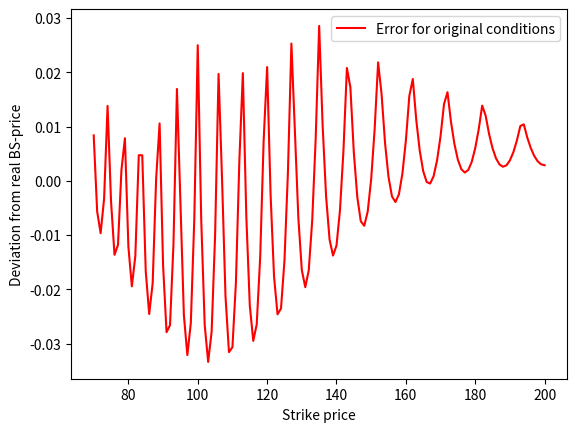
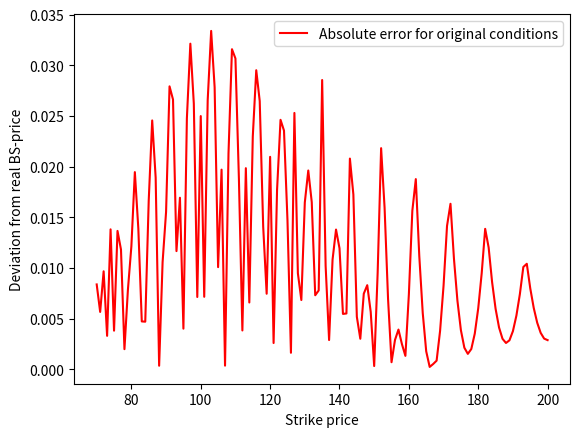

Recreate these plots in Python, in order.
# C-Exercise 04, SS 2023

import math
import re
import numpy as np
import scipy.stats
import matplotlib.pyplot as plt


# part a)
# computes the price of european calls in the CRR model
def CRR_EuCall(S_0, r, sigma, T, M, K):
    # compute values of u, d and q
    delta_t = T / M
    alpha = math.exp(r * delta_t)
    beta = 1 / 2 * (1 / alpha + alpha * math.exp(math.pow(sigma, 2) * delta_t))
    u = beta + math.sqrt(math.pow(beta, 2) - 1)
    d = 1 / u
    q = (math.exp(r * delta_t) - d) / (u - d)

    # allocate matrix S
    S = np.empty((M + 1, M + 1))

    # fill matrix S with stock prices
    for i in range(1, M + 2, 1):
        for j in range(1, i + 1, 1):
            S[j - 1, i - 1] = S_0 * math.pow(u, j - 1) * math.pow(d, i - j)

    # V will contain the call prices
    V = np.empty((M + 1, M + 1))
    # compute the prices of the call at time T
    V[:, M] = np.maximum(S[:, M] - K, 0)

    # define recursion function
    def g(k):
        return math.exp(-r * delta_t) * (q * V[1:k + 1, k] +
                                         (1 - q) * V[0:k, k])

    # compute call prices at t_i
    for k in range(M, 0, -1):
        V[0:k, k - 1] = g(k)

    # return the price of the call at time t_0 = 0
    return V[0, 0]


# part b)
# computes the price of a call in the Black-Scholes model
def BlackScholes_EuCall(t, S_t, r, sigma, T, K):
    d_1 = (math.log(S_t / K) + (r + 1 / 2 * math.pow(sigma, 2)) *
           (T - t)) / (sigma * math.sqrt(T - t))
    d_2 = d_1 - sigma * math.sqrt(T - t)
    phi = scipy.stats.norm.cdf(d_1)
    C = S_t * phi - K * math.exp(-r * (T - t)) * scipy.stats.norm.cdf(d_2)
    return C


# part c)
# test parameters
S_0 = 100
r = 0.03
sigma = 0.3
T = 1
K = range(70, 201, 1)
M = 100

V_0 = np.empty(131, dtype=float)
V_0_BS = np.empty(131, dtype=float)

for i in range(0, len(K)):
    V_0[i] = CRR_EuCall(S_0, r, sigma, T, M, K[i])
    V_0_BS[i] = BlackScholes_EuCall(0, S_0, r, sigma, T, K[i])

# plot the error of the approximation against the real Black-Scholes price
plt.clf()
plt.plot(K, V_0_BS - V_0, 'red', label='Error for original conditions')
plt.xlabel('Strike price')
plt.ylabel('Deviation from real BS-price')
plt.legend()

# plot the absolute error in a second window
plt.figure()
plt.clf()
plt.plot(K,
         abs(V_0_BS - V_0),
         'red',
         label='Absolute error for original conditions')
plt.xlabel('Strike price')
plt.ylabel('Deviation from real BS-price')
plt.legend()
plt.show()